Dataset: dataset_segmented (GitHub, Suneesh-Vinayaga/pneumonia-detection). Classes: normal, pneumonia.

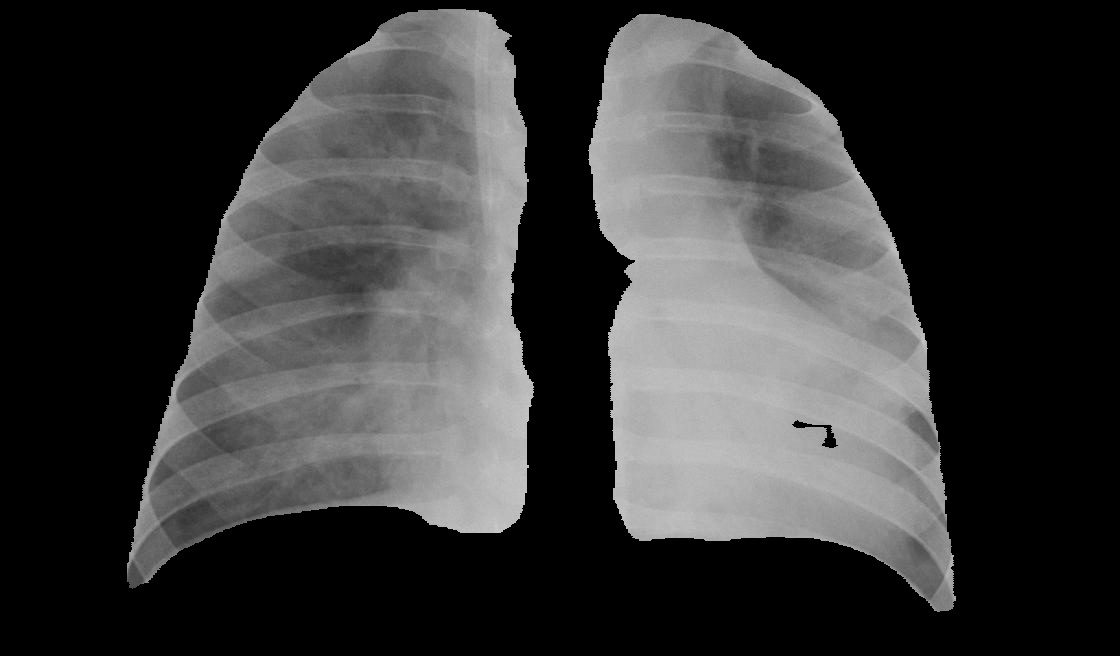
Label: pneumonia

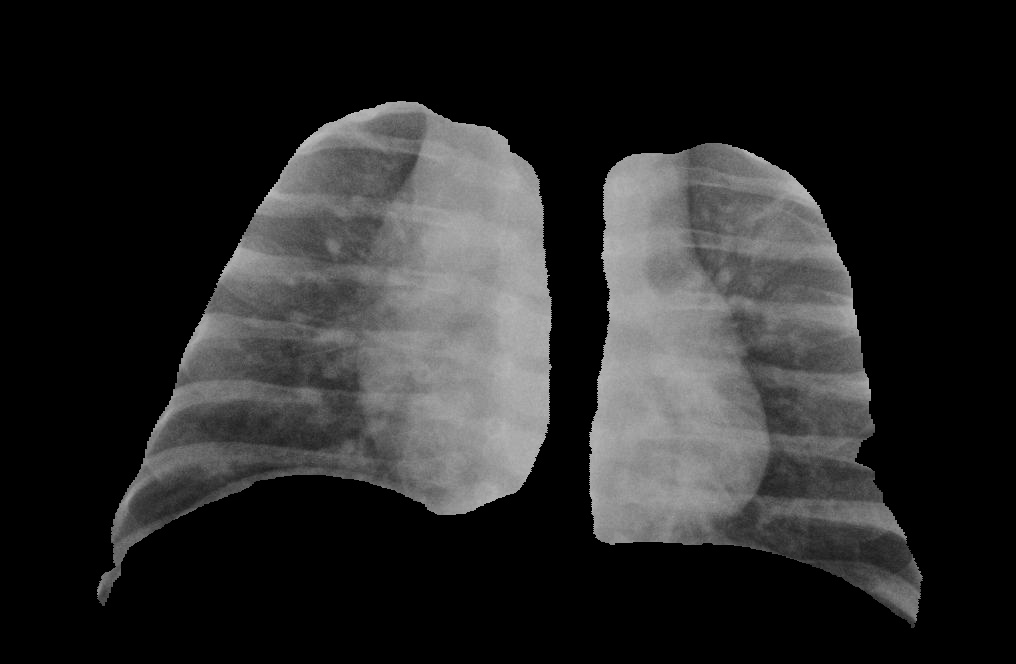
Label: pneumonia

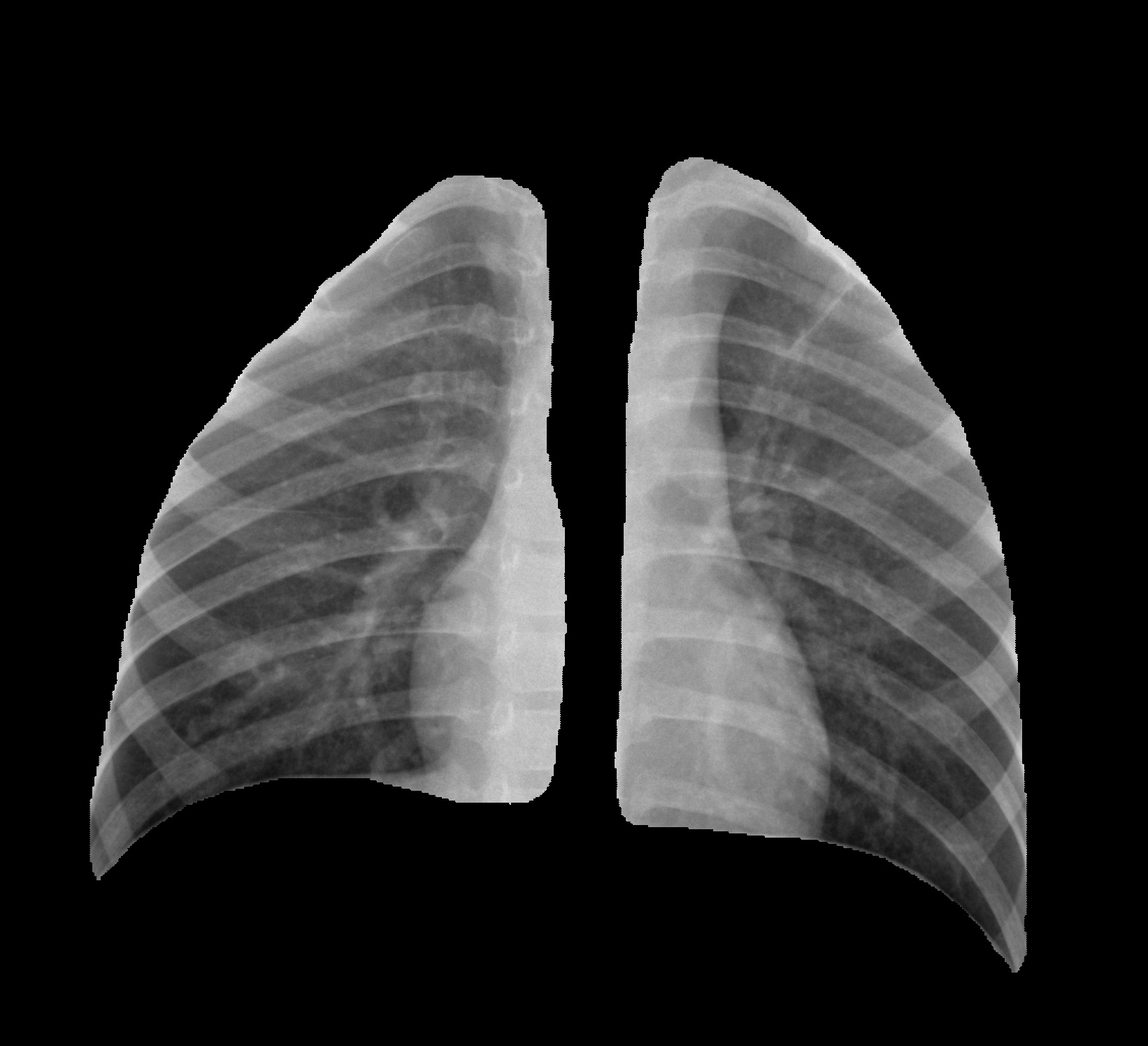
Label: normal

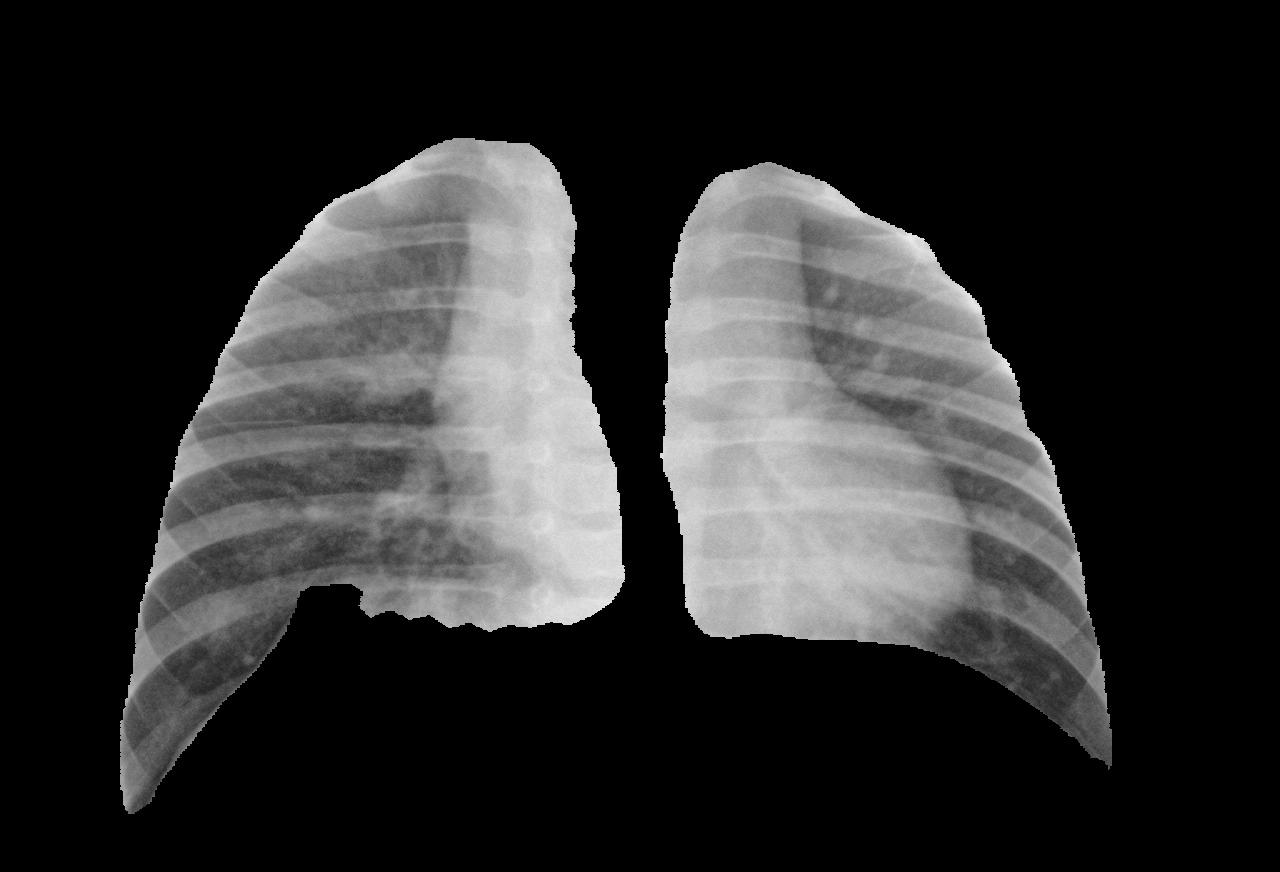
Label: pneumonia

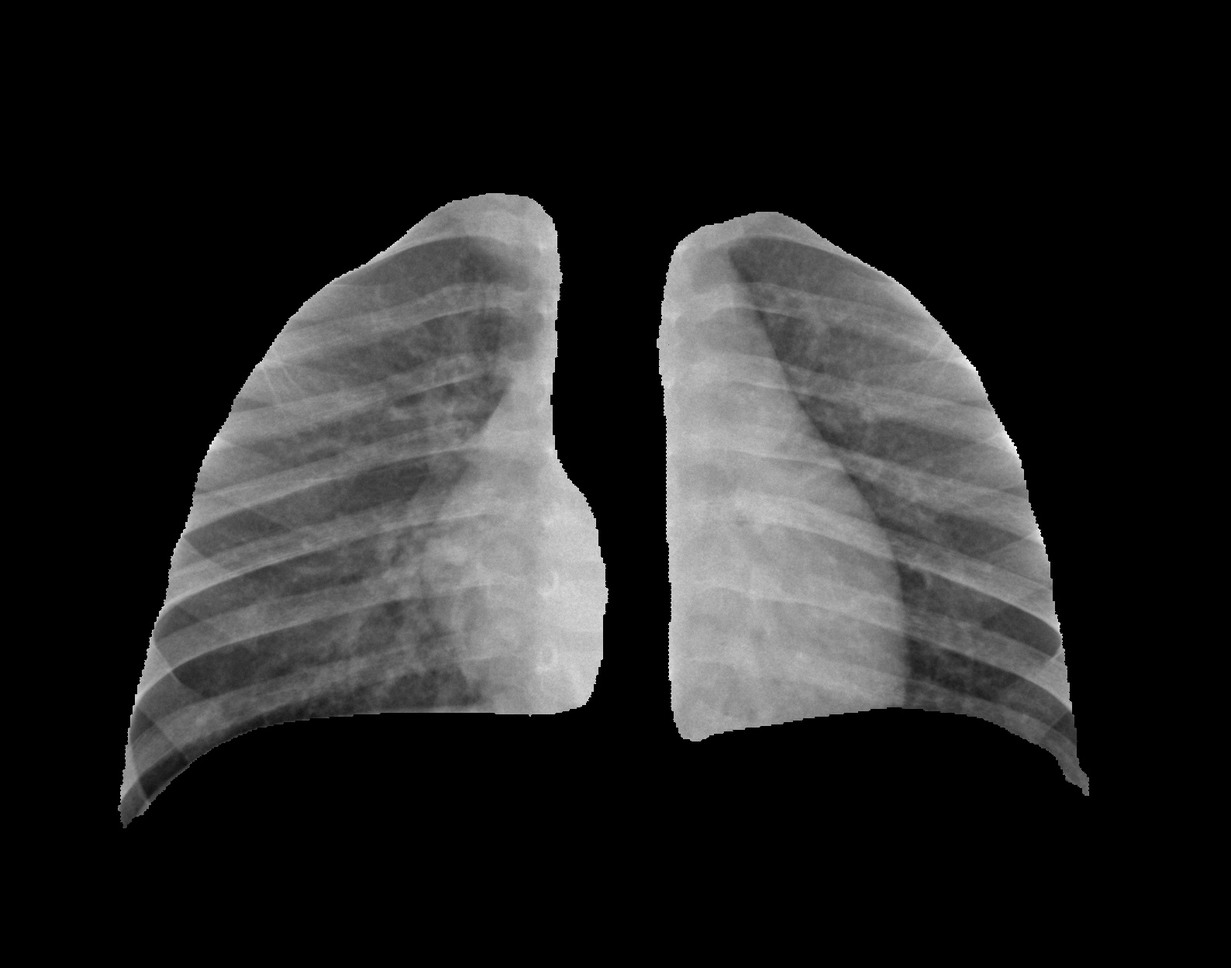
Label: normal

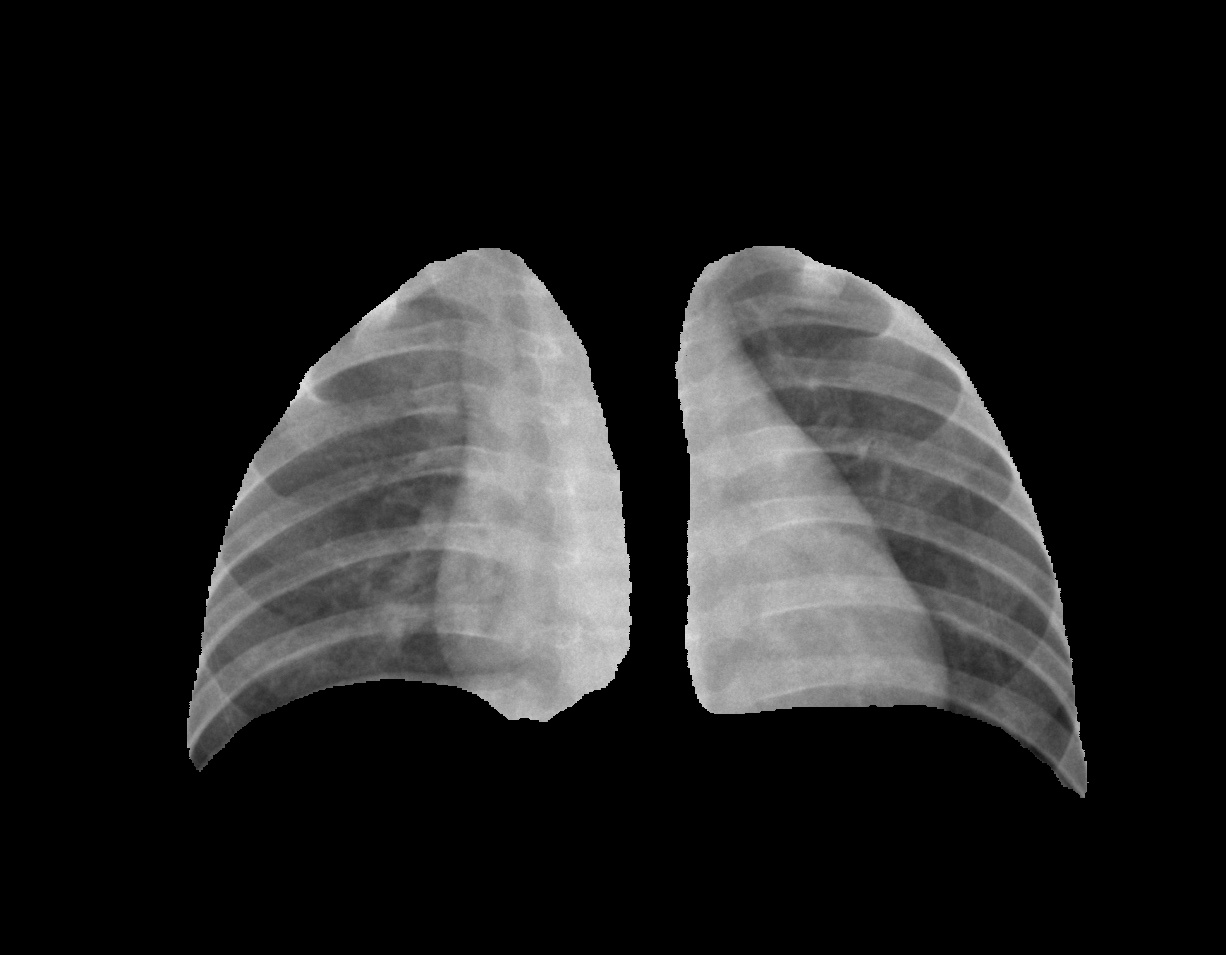
Label: normal
